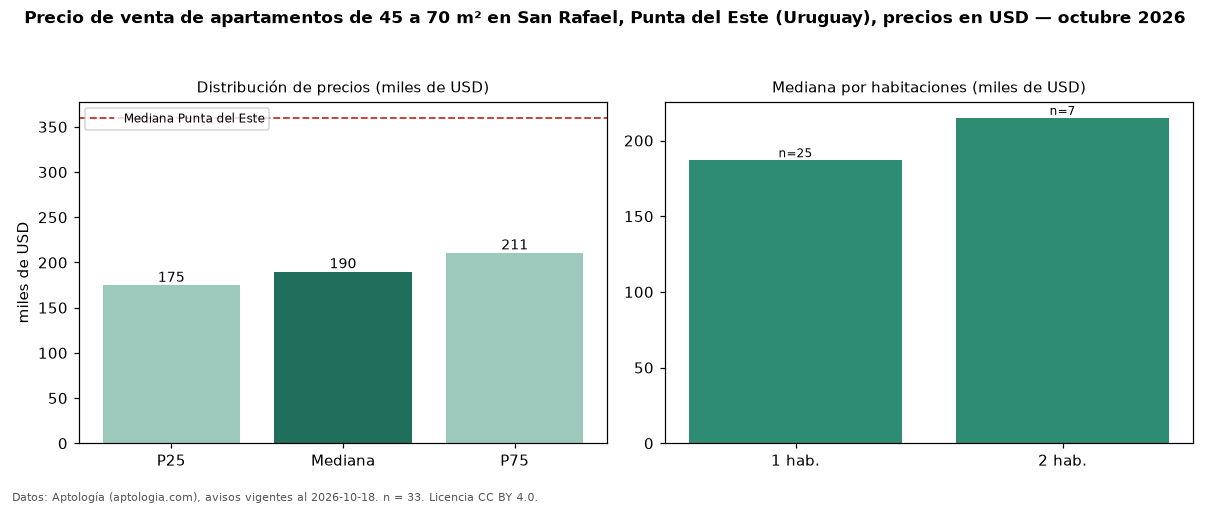

Source data for this figure (header and first rows):
seccion, metrica, valor, moneda, n
filtro, area2, de 45 a 70 m², , 33
precio, p25, 175000, USD, 33
precio, mediana, 190000, USD, 33
precio, p75, 210872, USD, 33
precio, minimo, 155000, USD, 33
precio, maximo, 519000, USD, 33
m2, mediana_precio_m2, 3530, USD, 32
m2, area_mediana_m2, 51.0, m2, 32
banos, mediana_banos, 1.0, , 
habitaciones, 1, 187000, USD, 25
habitaciones, 2, 215000, USD, 7
ciudad, mediana_ciudad_referencia, 360000, USD, 
ciudad, mediana_m2_ciudad, 3604, USD, 
fuente, fecha_datos, 2026-10-18, , 
fuente, atribucion, https://www.aptologia.com/uy/venta/punta…, , 
fuente, licencia, CC BY 4.0, , 
